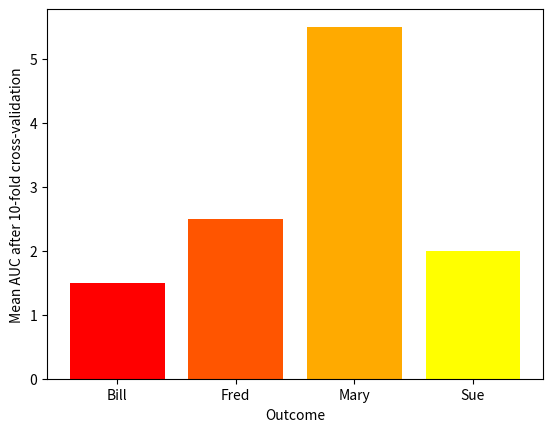

Here is the Python script that generated this plot:
import matplotlib.pyplot as plt
import numpy as np
from pylab import get_cmap
import matplotlib.colors as mcolors

def mpl_simplebar(x, y, xlab, ylab, col_list):
    
    fig, ax = plt.subplots()
    plt.bar(x, y, color=col_list)
    
    plt.xlabel(xlab)
    plt.ylabel(ylab)

    plt.show()
    
def get_col_list(colormap, n_cols):
    
    colours = []
    
    cmap = get_cmap(colormap, n_cols)
    
    for i in range(cmap.N):
        rgb = cmap(i)[:3] # will return rgba, we take only first 3 to get rgb
        colours.append(mcolors.rgb2hex(rgb))
    
    return(colours)
    
x = ['Bill', 'Fred', 'Mary', 'Sue']
money = [1.5, 2.5, 5.5, 2.0]

mpl_simplebar(x, money, 'Outcome', 'Mean AUC after 10-fold cross-validation', get_col_list('autumn', len(x)))
